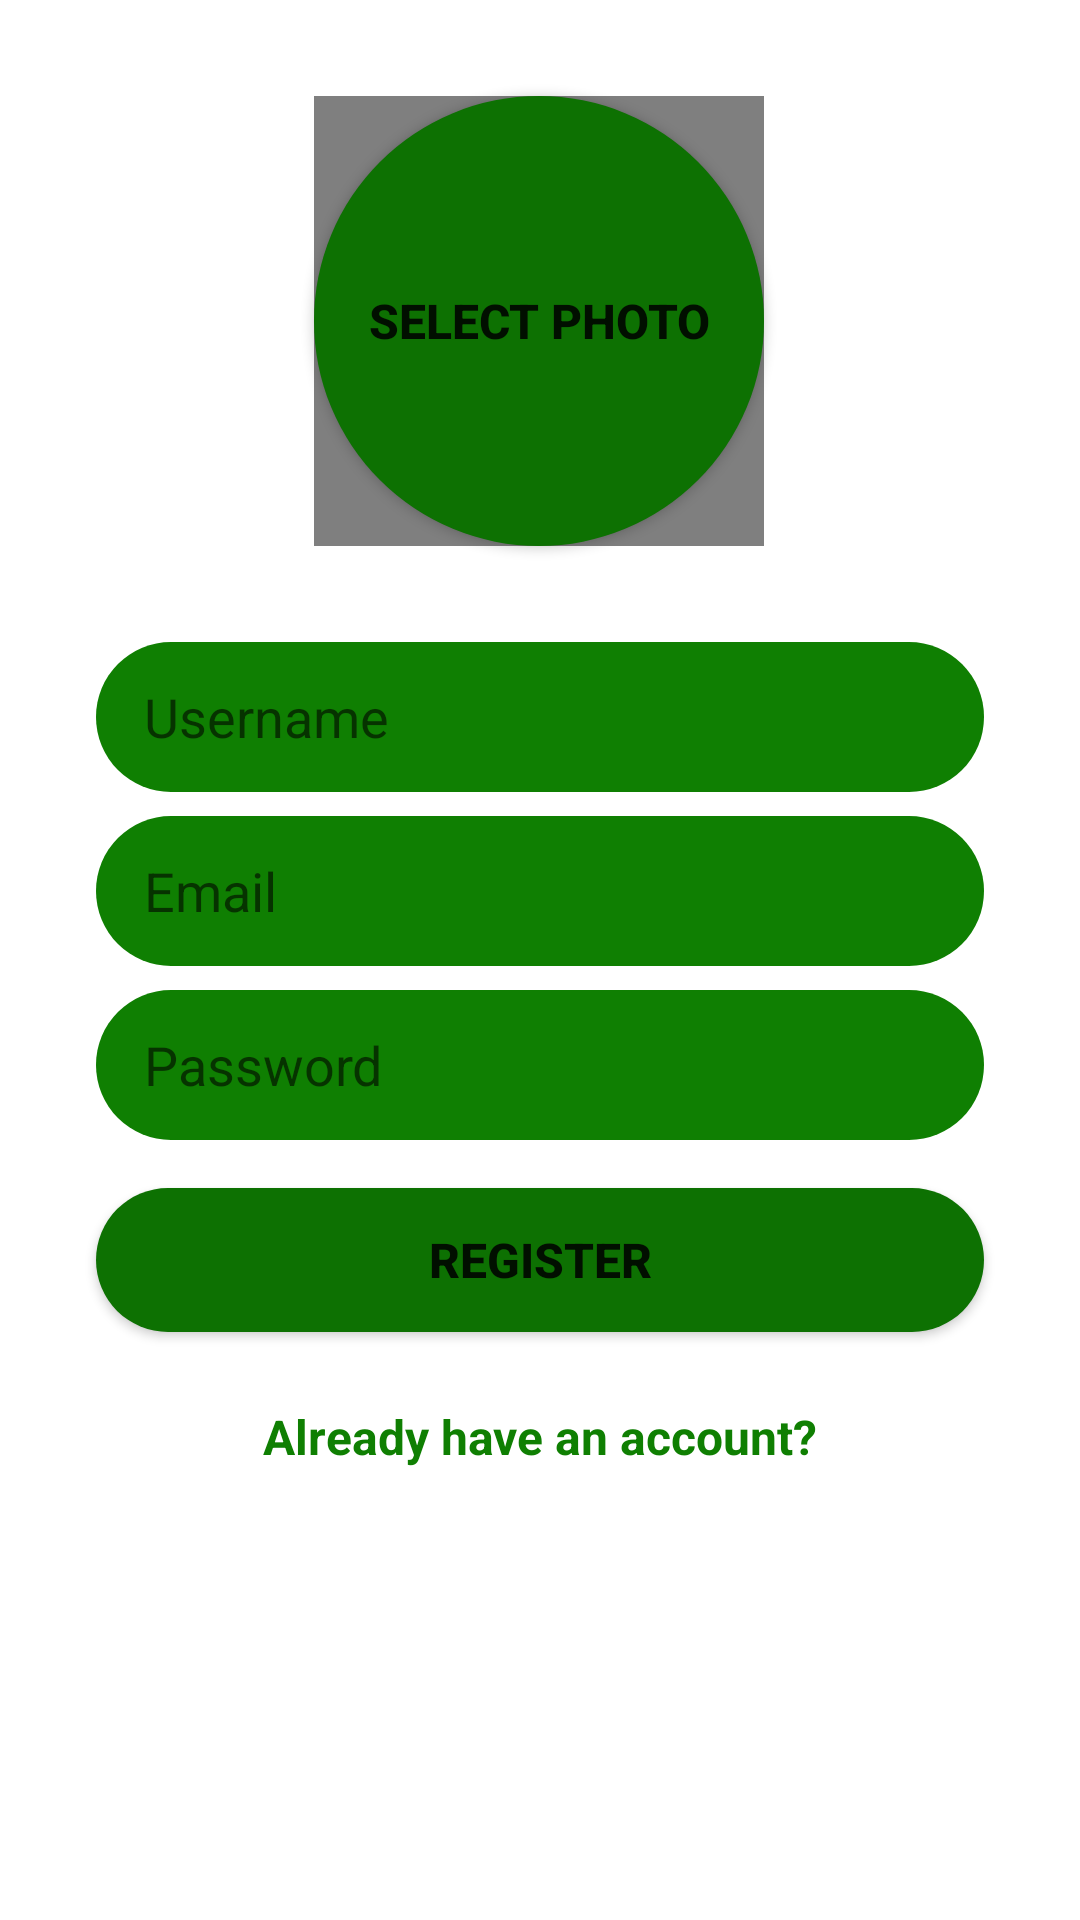

This screen was rendered from an Android layout file. Write that file and the resources it references.
<!-- AndroidManifest.xml: application theme Theme.GoMassage -->
<!-- res/layout/fragment_registration.xml -->
<?xml version="1.0" encoding="utf-8"?>
<androidx.constraintlayout.widget.ConstraintLayout xmlns:android="http://schemas.android.com/apk/res/android"
    xmlns:app="http://schemas.android.com/apk/res-auto"
    xmlns:tools="http://schemas.android.com/tools"
    android:layout_width="match_parent"
    android:layout_height="match_parent">

    <EditText
        android:id="@+id/registration_edit_text_username"
        android:layout_width="0dp"
        android:layout_height="50dp"
        android:layout_marginStart="32dp"
        android:layout_marginTop="32dp"
        android:layout_marginEnd="32dp"
        android:ems="10"
        android:hint="Username"
        android:inputType="textPersonName"
        android:paddingLeft="16dp"
        app:layout_constraintEnd_toEndOf="parent"
        app:layout_constraintHorizontal_bias="0.0"
        app:layout_constraintStart_toStartOf="parent"
        app:layout_constraintTop_toBottomOf="@+id/select_photo_registration_button" />

    <EditText
        android:id="@+id/edit_text_text_email"
        android:layout_width="0dp"
        android:layout_height="50dp"
        android:layout_marginTop="8dp"
        android:ems="10"
        android:hint="Email"
        android:inputType="textEmailAddress"
        android:paddingLeft="16dp"
        app:layout_constraintEnd_toEndOf="@+id/registration_edit_text_username"
        app:layout_constraintStart_toStartOf="@+id/registration_edit_text_username"
        app:layout_constraintTop_toBottomOf="@+id/registration_edit_text_username" />

    <EditText
        android:id="@+id/registration_edit_text_password"
        android:layout_width="0dp"
        android:layout_height="50dp"
        android:layout_marginTop="8dp"
        android:ems="10"
        android:hint="Password"
        android:inputType="textPassword"
        android:paddingLeft="16dp"
        app:layout_constraintEnd_toEndOf="@+id/edit_text_text_email"
        app:layout_constraintStart_toStartOf="@+id/edit_text_text_email"
        app:layout_constraintTop_toBottomOf="@+id/edit_text_text_email" />

    <Button
        android:id="@+id/register_button"
        android:layout_width="0dp"
        android:layout_height="wrap_content"
        android:layout_marginTop="16dp"
        android:background="@drawable/rounded_button"
        android:text="@string/register"
        android:textSize="16sp"
        android:textStyle="bold"
        app:layout_constraintEnd_toEndOf="@+id/registration_edit_text_password"
        app:layout_constraintStart_toStartOf="@+id/registration_edit_text_password"
        app:layout_constraintTop_toBottomOf="@+id/registration_edit_text_password" />

    <TextView
        android:id="@+id/already_have_account_text_view"
        android:layout_width="wrap_content"
        android:layout_height="wrap_content"
        android:layout_marginTop="24dp"
        android:text="@string/already_have_account"
        android:textColor="@color/fern"
        android:textSize="16sp"
        android:textStyle="bold"
        app:layout_constraintEnd_toEndOf="@+id/register_button"
        app:layout_constraintStart_toStartOf="@+id/register_button"
        app:layout_constraintTop_toBottomOf="@+id/register_button" />

    <Button
        android:id="@+id/select_photo_registration_button"
        android:layout_width="150dp"
        android:layout_height="150dp"
        android:layout_marginTop="32dp"
        android:background="@drawable/round_select_photo_button"
        android:text="@string/select_photo"
        android:textStyle="bold"
        android:textSize="16sp"
        app:layout_constraintEnd_toEndOf="parent"
        app:layout_constraintHorizontal_bias="0.498"
        app:layout_constraintStart_toStartOf="parent"
        app:layout_constraintTop_toTopOf="parent" />

    <de.hdodenhof.circleimageview.CircleImageView
        android:id="@+id/select_photo_image_view_register"
        app:civ_border_width="4dp"
        android:layout_width="150dp"
        android:layout_height="150dp"
        app:layout_constraintBottom_toBottomOf="@+id/select_photo_registration_button"
        app:layout_constraintEnd_toEndOf="@+id/select_photo_registration_button"
        app:layout_constraintStart_toStartOf="@+id/select_photo_registration_button"
        app:layout_constraintTop_toTopOf="@+id/select_photo_registration_button" />

</androidx.constraintlayout.widget.ConstraintLayout>
<!-- resources referenced by this layout -->
<resources>
  <color name="fern">#0f7f02</color>
  <!-- drawable round_select_photo_button (drawable) -->
  <?xml version="1.0" encoding="utf-8"?>
  <shape xmlns:android="http://schemas.android.com/apk/res/android">
      <solid android:color="@color/secondary_fern"/>
      <corners android:radius="75dp"/>
  </shape>
  <!-- drawable rounded_button (drawable) -->
  <?xml version="1.0" encoding="utf-8"?>
  <shape xmlns:android="http://schemas.android.com/apk/res/android">
      <solid android:color="@color/secondary_fern"/>
      <corners android:radius="25dp"/>
  </shape>
  <string name="already_have_account">Already have an account?</string>
  <string name="register">Register</string>
  <string name="select_photo">SELECT PHOTO</string>
  <style name="Theme.GoMassage" parent="Theme.MaterialComponents.DayNight.DarkActionBar">
          
          <item name="colorPrimary">@color/fern</item>
          <item name="colorPrimaryVariant">@color/secondary_fern</item>
          <item name="colorOnPrimary">@color/main_white</item>
          
          <item name="colorSecondary">@color/teal_200</item>
          <item name="colorSecondaryVariant">@color/teal_700</item>
          <item name="colorOnSecondary">@color/black</item>
          
          <item name="android:statusBarColor" tools:targetApi="l">?attr/colorPrimaryVariant</item>
          
          <item name="editTextStyle">@style/GoMassageEditText</item>
      </style>
  <color name="secondary_fern">#0D7102</color>
  <color name="main_white">#e9fef2</color>
  <color name="teal_200">#FF03DAC5</color>
  <color name="teal_700">#FF018786</color>
  <color name="black">#FF000000</color>
  <style name="GoMassageEditText" parent="Widget.AppCompat.EditText">
          <item name="android:background">@drawable/rounded_edittext_register_login</item>
          <item name="android:textColor">@color/main_white</item>
      </style>
  <!-- drawable rounded_edittext_register_login (drawable) -->
  <?xml version="1.0" encoding="utf-8"?>
  <shape xmlns:android="http://schemas.android.com/apk/res/android">
      <solid android:color="@color/fern"/>
      <corners android:radius="25dp"/>
  
  </shape>
</resources>
